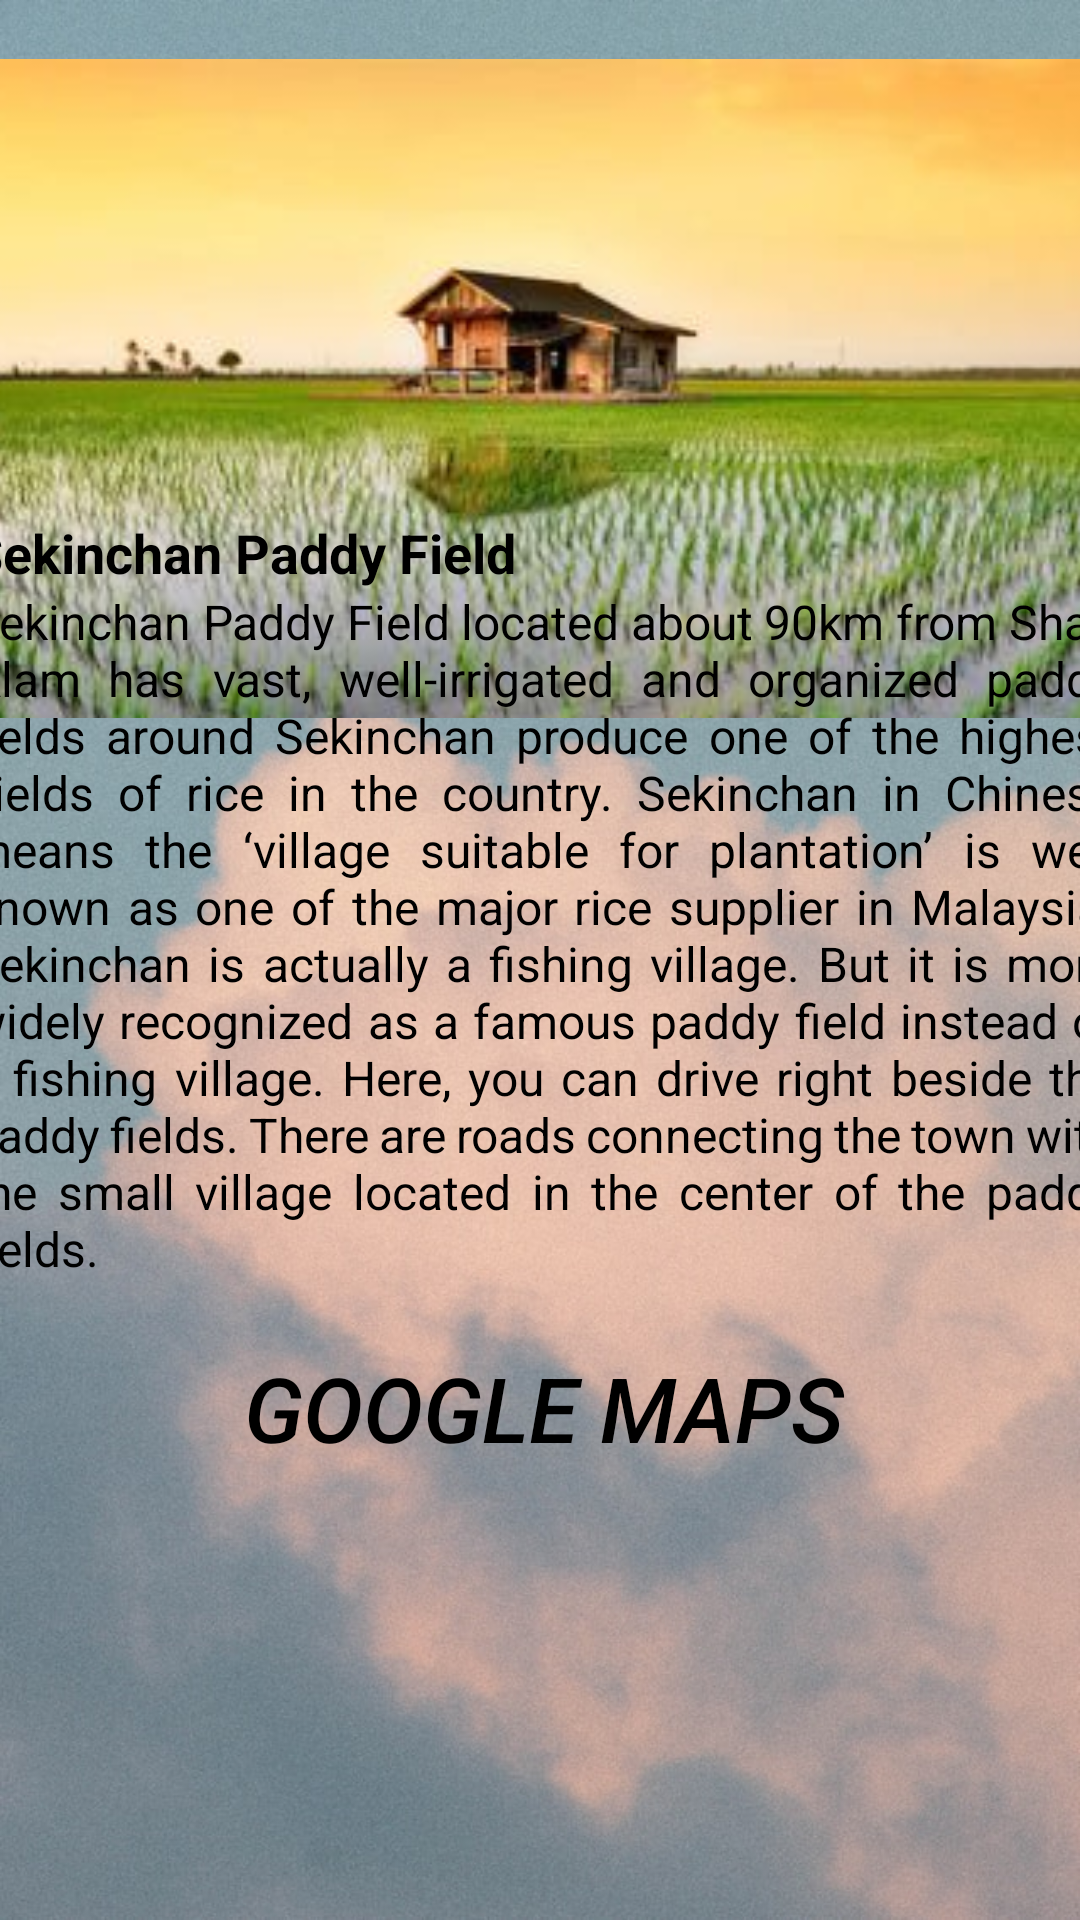

This screen was rendered from an Android layout file. Write that file and the resources it references.
<!-- AndroidManifest.xml: application theme Theme.TourismSelangor -->
<!-- res/layout/activity_sekinchanpaddy.xml -->
<?xml version="1.0" encoding="utf-8"?>
<androidx.constraintlayout.widget.ConstraintLayout xmlns:android="http://schemas.android.com/apk/res/android"
    xmlns:app="http://schemas.android.com/apk/res-auto"
    xmlns:tools="http://schemas.android.com/tools"
    android:layout_width="match_parent"
    android:layout_height="match_parent"
    android:background="@drawable/wallpaperregion"
    tools:context=".sekinchanpaddy">

    <ImageView
        android:id="@+id/imageView4"
        android:layout_width="391dp"
        android:layout_height="233dp"
        app:layout_constraintBottom_toBottomOf="parent"
        app:layout_constraintEnd_toEndOf="parent"
        app:layout_constraintStart_toStartOf="parent"
        app:layout_constraintTop_toTopOf="parent"
        app:layout_constraintVertical_bias="0.032"
        app:srcCompat="@drawable/sekkinchanpadi" />

    <ScrollView
        android:id="@+id/scrollView3"
        android:layout_width="382dp"
        android:layout_height="468dp"
        app:layout_constraintBottom_toBottomOf="parent"
        app:layout_constraintEnd_toEndOf="parent"
        app:layout_constraintHorizontal_bias="0.482"
        app:layout_constraintStart_toStartOf="parent"
        app:layout_constraintTop_toTopOf="parent"
        app:layout_constraintVertical_bias="1.0"
        tools:ignore="SpeakableTextPresentCheck">

        <TableLayout
            android:layout_width="wrap_content"
            android:layout_height="wrap_content"
            android:orientation="vertical">

            <TextView
                android:id="@+id/textView3"
                android:layout_width="match_parent"
                android:layout_height="wrap_content"
                android:justificationMode="inter_word"
                android:text="Sekinchan Paddy Field"
                android:textColor="@color/black"
                android:textSize="18sp"
                android:textStyle="bold"
                app:layout_constraintBottom_toBottomOf="parent"
                app:layout_constraintEnd_toEndOf="parent"
                app:layout_constraintHorizontal_bias="0.0"
                app:layout_constraintStart_toStartOf="parent"
                app:layout_constraintTop_toTopOf="parent"
                app:layout_constraintVertical_bias="0.426" />

            <TextView
                android:id="@+id/textView2"
                android:layout_width="393dp"
                android:layout_height="249dp"
                android:justificationMode="inter_word"
                android:text="Sekinchan Paddy Field located about 90km from Shah Alam has vast, well-irrigated and organized paddy fields around Sekinchan produce one of the highest yields of rice in the country. Sekinchan in Chinese means the ‘village suitable for plantation’ is well known as one of the major rice supplier in Malaysia. Sekinchan is actually a fishing village. But it is more widely recognized as a famous paddy field instead of a fishing village. Here, you can drive right beside the paddy fields. There are roads connecting the town with the small village located in the center of the paddy fields."
                android:textColor="@color/black"
                android:textSize="16sp"
                app:layout_constraintBottom_toBottomOf="parent"
                app:layout_constraintEnd_toEndOf="parent"
                app:layout_constraintHorizontal_bias="0.0"
                app:layout_constraintStart_toStartOf="parent"
                app:layout_constraintTop_toTopOf="parent"
                app:layout_constraintVertical_bias="0.426" />

            <Button
                android:id="@+id/sekinbtn"
                android:layout_width="188dp"
                android:layout_height="match_parent"
                android:background="?android:attr/selectableItemBackground"
                android:text="Google Maps"
                android:textColor="@color/black"
                android:textSize="30sp"
                android:textStyle="italic"
                app:backgroundTint="@null"
                app:layout_constraintBottom_toBottomOf="parent"
                app:layout_constraintEnd_toEndOf="parent"
                app:layout_constraintStart_toStartOf="parent"
                app:layout_constraintTop_toTopOf="parent"
                app:layout_constraintVertical_bias="0.382" />

        </TableLayout>

    </ScrollView>

</androidx.constraintlayout.widget.ConstraintLayout>
<!-- resources referenced by this layout -->
<resources>
  <!-- drawable sekkinchanpadi: jpg bitmap (drawable, 16862 bytes) -->
  <!-- drawable wallpaperregion: jpg bitmap (drawable, 118759 bytes) -->
  <style name="Theme.TourismSelangor" parent="Base.Theme.TourismSelangor" />
  <style name="Base.Theme.TourismSelangor" parent="Theme.Material3.DayNight.NoActionBar">
          
          
      </style>
  <!-- not gathered from this repository: default colours our renderer supplied (Android Studio template values) -->
  <color name="black">#FF000000</color>
</resources>
